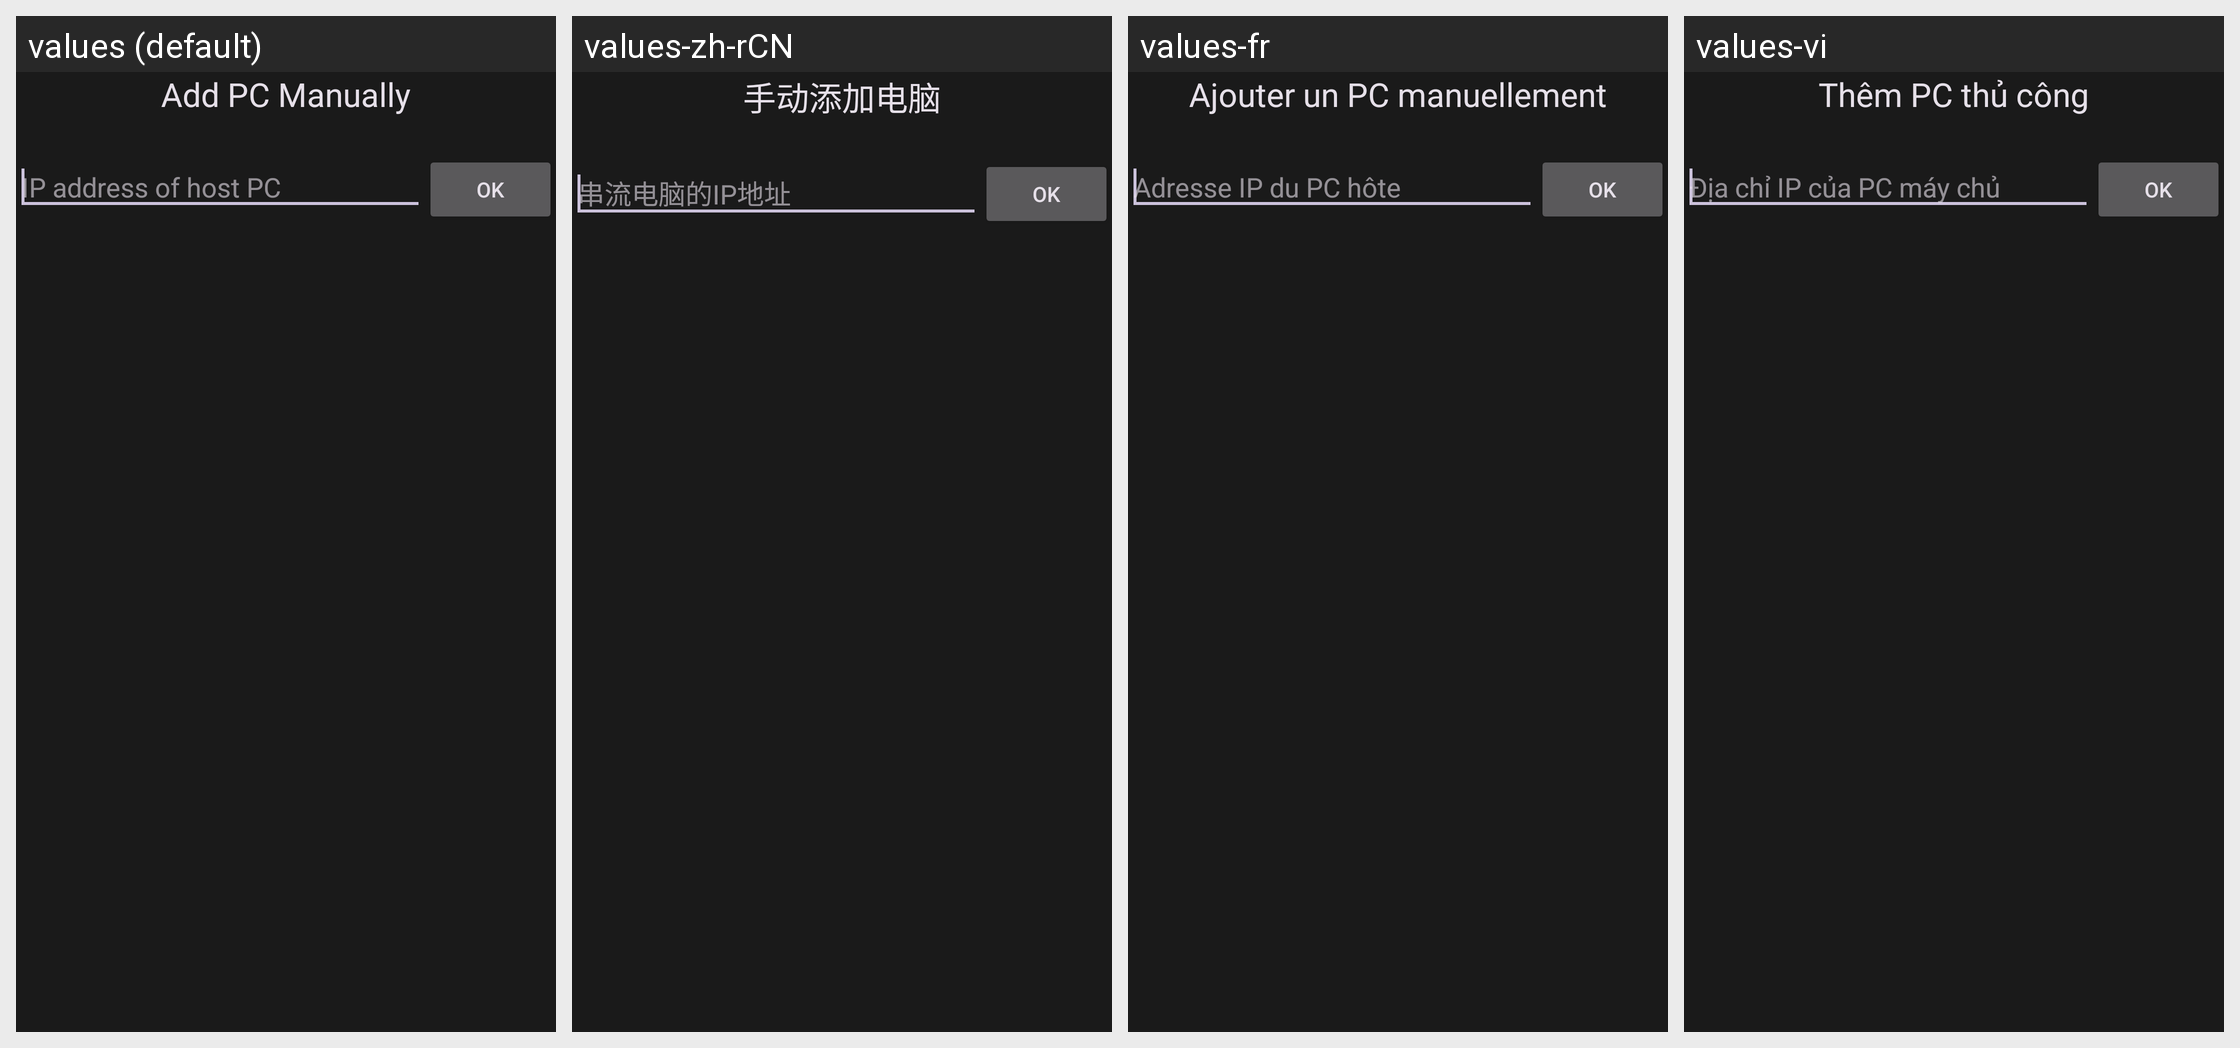

Here is an Android app screen in its default locale and in the app's own translations. Write out the translated-string differences for the strings that appear on this screen.
Android screen res/layout/activity_add_computer_manually.xml rendered under 4 locales, left to right: values (default), values-zh-rCN, values-fr, values-vi. Device: Nexus 5 (rendered at 1080×1920; each locale shown at half size, 540×960, under a caption strip naming it); theme AppTheme.
Other locales in the repository, not shown: values-bg, values-cs, values-de, values-el, values-es, values-hu, values-in, values-it, values-ja, values-ko, values-nb-rNO, values-nl, values-pl, values-pt, values-pt-rBR, values-ro, values-ru, values-sv, values-tr, values-uk, values-zh-rTW.
Strings drawn on this screen, with the default value and each locale's value (text and hints the layout hard-codes, and strings that could not be matched under every locale, appear in the picture but are not listed):

title_add_pc
  values: Add PC Manually
  values-zh-rCN: 手动添加电脑
  values-fr: Ajouter un PC manuellement
  values-vi: Thêm PC thủ công

ip_hint
  values: IP address of host PC
  values-zh-rCN: 串流电脑的IP地址
  values-fr: Adresse IP du PC hôte
  values-vi: Địa chỉ IP của PC máy chủ
